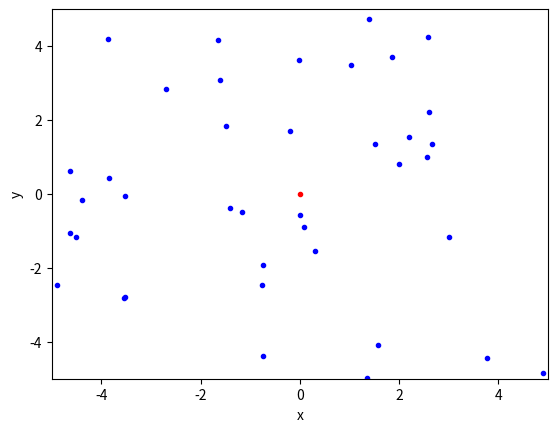
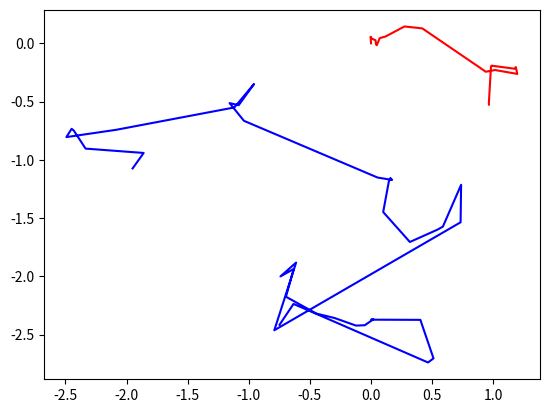
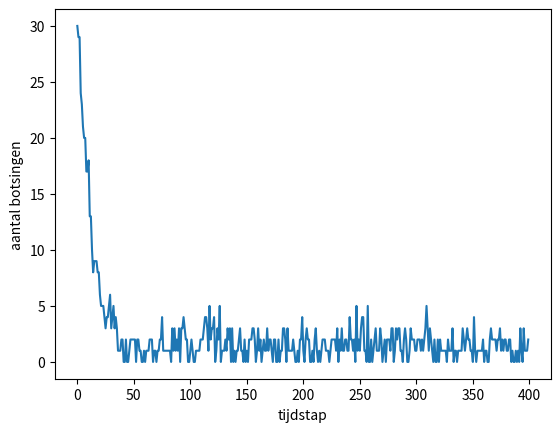

Write the Python code that produced these figures, in order.
import numpy as np
import matplotlib.pyplot as plt

# Maken van de ParticleClass

class ParticleClass:
    # Het maken van het deeltje
    def __init__(self, m, v, r, R, c):
        self.m = m                         
        self.v = np.array(v, dtype=float)  
        self.r = np.array(r, dtype=float)  
        self.R = np.array(R, dtype=float)  
        self.c = c

    # Het updaten van de positie, eventueel met zwaartekracht
    def update_position(self):
        self.r += self.v * dt #+ 1/2 * a * dt**2  
              
    # Harde wand
    def boxcollision(self):
        if abs(self.r[0]) + self.R > Box_length: 
            self.v[0] = -self.v[0]                                  # Omdraaien van de snelheid
            self.r[0] = np.sign(self.r[0]) * (Box_length - self.R)  # Zet terug net binnen box                 
        if abs(self.r[1]) + self.R > Box_length: 
            self.v[1] = -self.v[1]     
            self.r[1] = np.sign(self.r[1]) * (Box_length - self.R) 
            
    @property
    def momentum(self):
        return self.m * self.v
    
    @property
    def kin_energy(self):
        return 1/2 * self.m * np.dot(self.v, self.v)

# Aanmaken van de randvoorwaarden en initiele condities
Box_size_0 = 10
Box_length_0 = Box_size_0/2
Box_length = Box_length_0     # De grootte van de box kan wijzigen!

# Particles
dt = 0.1
particles = []
N = 40
v_0 = 1

dt = 0.04

# Aanmaken van deeltjes
for i in range(N-1):
    vx = np.random.uniform(-v_0,v_0)
    vy = np.random.choice([-1, 1])*np.sqrt(v_0**2-vx**2)        
    pos = Box_length_0*np.random.uniform(-1,1,2)
    particles.append(ParticleClass(m=1.0, v=[vx, vy], r = pos, R=.5,c='blue')) 

particles.append(ParticleClass(m=20.0, v=[0, 0], r = [0, 0], R=.5,c='red')) 


# Inspecteren van beginsituatie
plt.figure()

plt.xlabel('x')
plt.ylabel('y')

plt.xlim(-Box_length_0,Box_length_0)
plt.ylim(-Box_length_0,Box_length_0)


for particle, particle_object in enumerate(particles):
    plt.plot(particle_object.r[0],particle_object.r[1],color=particle_object.c,marker='.')
    # plt.arrow(particle_object.r[0],particle_object.r[1], 
    #           particle_object.v[0],particle_object.v[1], 
    #           head_width=0.05, head_length=0.1, color='red')
plt.show()


# Het bepalen of er een botsing plaats vindt
def collide_detection(self, other):
    dx = self.r[0] - other.r[0]
    dy = self.r[1] - other.r[1]
    rr = self.R + other.R
    return  dx**2+dy**2 < rr**2 
        
def particle_collision(p1: ParticleClass, p2: ParticleClass):
    """ past snelheden aan uitgaande van overlap """
    m1, m2 = p1.m, p2.m
    delta_r = p1.r - p2.r
    delta_v = p1.v - p2.v
    dot_product = np.dot(delta_r, delta_v)
    
    # Als deeltjes van elkaar weg bewegen dan geen botsing
    if dot_product >= 0: # '='-teken voorkomt ook problemen als delta_r == \vec{0}
        return
    
    distance_squared = np.dot(delta_r, delta_r) 
    # Botsing oplossen volgens elastische botsing in 2D
    p1.v -= 2 * m2 / (m1 + m2) * dot_product / distance_squared * delta_r
    p2.v += 2 * m1 / (m1 + m2) * dot_product / distance_squared * delta_r

def handle_collisions(particles):
    ### begin-solution
    global counter
    ### end-solution
    """ alle onderlinge botsingen afhandelen voor deeltjes in lijst """
    num_particles = len(particles)
    for i in range(num_particles):
        for j in range(i+1, num_particles):
            if collide_detection(particles[i], particles[j]):
                particle_collision(particles[i], particles[j])
                ### begin-solution
                counter += 1
                ### end-solution


# tracken van het zware deeltje
track_x = []
track_y = []

### begin-solution
track_x2 = []
track_y2 = []
### end-solution

### begin-solution
track_x2 = []
track_y2 = []
### end-solution

### begin-solution
botsingen = []
### end-solution

for i in range(400):
    ### begin-solution
    counter = 0
    ### end-solution
    
    for p in particles:
        p.update_position()    # Update positie        
        p.boxcollision()         # Wandbotsing werkt per deeltje
        
    handle_collisions(particles)

    ### begin-solution
    botsingen.append(counter)
    ### end-solution
    
    track_x.append(particles[N-1].r[0])
    track_y.append(particles[N-1].r[1])
    
### begin-solution
    track_x2.append(particles[0].r[0])
    track_y2.append(particles[0].r[1])
### end-solution


plt.figure()
plt.plot(track_x,track_y,'r')
### begin-solution
plt.plot(track_x2,track_y2,'b')
### end-solution
plt.show()

### begin-solution
plt.figure()
plt.xlabel('tijdstap')
plt.ylabel('aantal botsingen')

plt.plot(botsingen)

plt.show()
### end-solution

#Jouw code


# Jouw code
